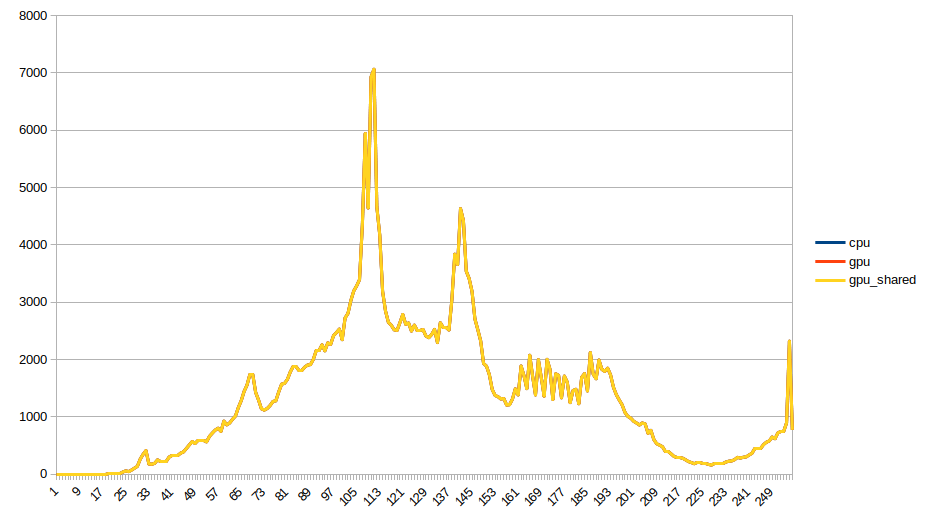

Source data for this figure (header and first rows):
cpu, 0, 0, 0, 0, 0, 0, 0, 0, 0, 0, 0, 0, 0, 0, 3, 2, 2, 3, 5, 9, 12, 17, 18
gpu, 0, 0, 0, 0, 0, 0, 0, 0, 0, 0, 0, 0, 0, 0, 3, 2, 2, 3, 5, 9, 12, 17, 18
gpu_shared, 0, 0, 0, 0, 0, 0, 0, 0, 0, 0, 0, 0, 0, 0, 3, 2, 2, 3, 5, 9, 12, 17, 18
